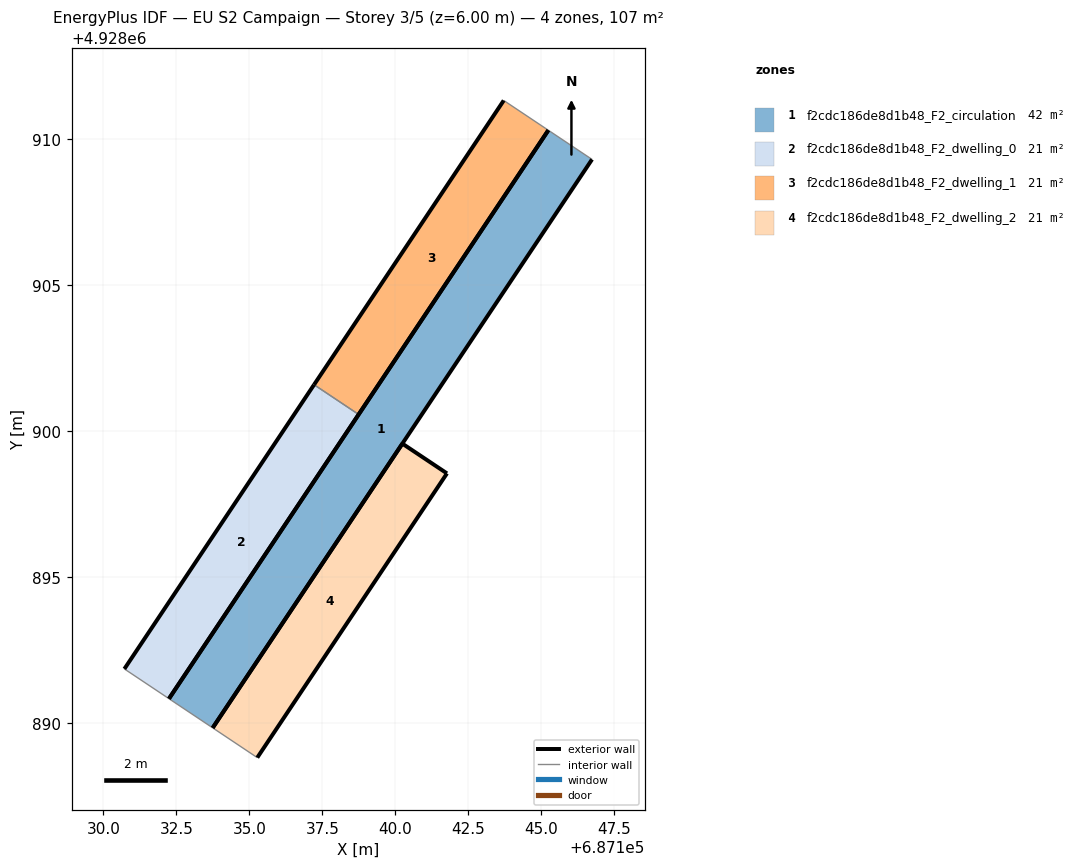
=== STOREY PLAN SPEC (per zone: floor XY polygon, exterior-wall plan segments, windows/doors) ===
zone 1: f2cdc186de8d1b48_F2_circulation  (42.1 m²)
  floor: (687146.74, 4928909.30) (687133.74, 4928889.83) (687132.25, 4928890.83) (687145.24, 4928910.30)
  exterior wall: (687145.24, 4928910.30) – (687132.25, 4928890.83)  [23.4 m]
  exterior wall: (687133.74, 4928889.83) – (687146.74, 4928909.30)  [23.4 m]
  interior walls: 2
zone 2: f2cdc186de8d1b48_F2_dwelling_0  (21.5 m²)
  floor: (687138.74, 4928900.57) (687132.25, 4928890.83) (687130.72, 4928891.85) (687137.22, 4928901.59)
  exterior wall: (687137.22, 4928901.59) – (687130.72, 4928891.85)  [11.7 m]
  exterior wall: (687132.25, 4928890.83) – (687138.74, 4928900.57)  [11.7 m]
  interior walls: 2
zone 3: f2cdc186de8d1b48_F2_dwelling_1  (21.5 m²)
  floor: (687145.24, 4928910.30) (687138.74, 4928900.57) (687137.22, 4928901.59) (687143.71, 4928911.32)
  exterior wall: (687143.71, 4928911.32) – (687137.22, 4928901.59)  [11.7 m]
  exterior wall: (687138.74, 4928900.57) – (687145.24, 4928910.30)  [11.7 m]
  interior walls: 2
zone 4: f2cdc186de8d1b48_F2_dwelling_2  (21.5 m²)
  floor: (687141.77, 4928898.55) (687135.27, 4928888.81) (687133.74, 4928889.83) (687140.24, 4928899.57)
  exterior wall: (687135.27, 4928888.81) – (687141.77, 4928898.55)  [11.7 m]
  exterior wall: (687141.77, 4928898.55) – (687140.24, 4928899.57)  [1.8 m]
  exterior wall: (687140.24, 4928899.57) – (687133.74, 4928889.83)  [11.7 m]
  interior walls: 1

=== DERIVED (storey summary) ===
Building: EU S2 Campaign
Storey: 3 of 5  (floor level z = 6.00 m)
Storey gross floor area: 106.6 m²
Zones on this storey: 4
  - f2cdc186de8d1b48_F2_circulation: floor 42.1 m²; exterior wall 46.8 m (140.5 m²); WWR 0.0%
  - f2cdc186de8d1b48_F2_dwelling_0: floor 21.5 m²; exterior wall 23.4 m (70.2 m²); WWR 0.0%
  - f2cdc186de8d1b48_F2_dwelling_1: floor 21.5 m²; exterior wall 23.4 m (70.2 m²); WWR 0.0%
  - f2cdc186de8d1b48_F2_dwelling_2: floor 21.5 m²; exterior wall 25.2 m (75.7 m²); WWR 0.0%
Zone adjacency (shared interzone walls):
  - f2cdc186de8d1b48_F2_dwelling_0 ↔ f2cdc186de8d1b48_F2_dwelling_1